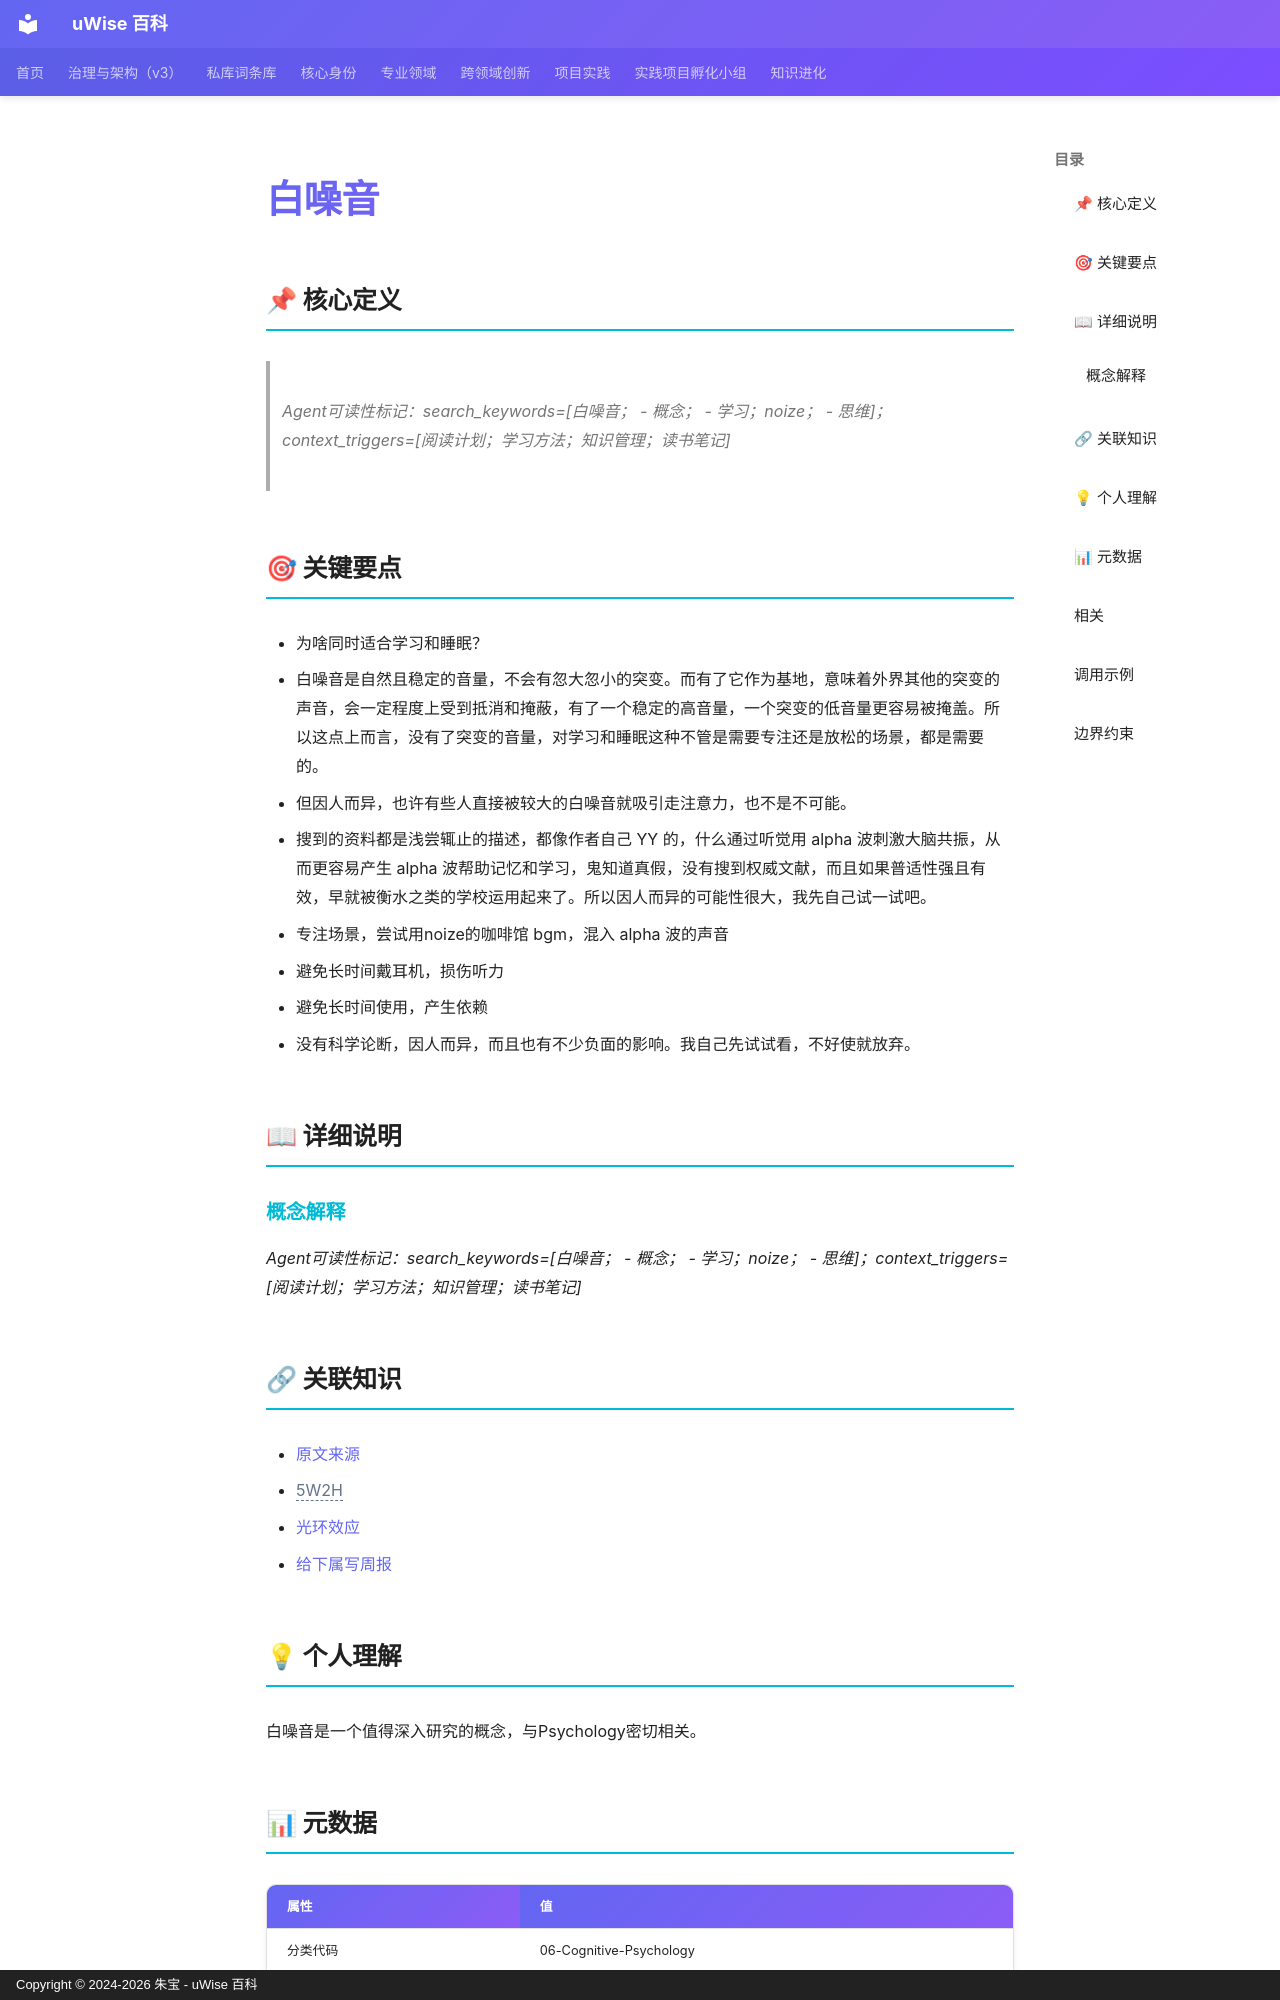

repository: zhubao315/uWise · page: vault-encyclopedia/md-97b27148/index.html · generator: mkdocs · copyright: Copyright © 2024-2026 朱宝 - uWise 百科

---
title: "白噪音"
description: "Agent可读性标记：searchkeywords=白噪音；  - 概念；  - 学习；noize；  - 思维；contexttriggers=阅读计划；学习方法；知识管理；读书笔记"
---

# 白噪音

## 📌 核心定义

> *Agent可读性标记：search_keywords=[白噪音；  - 概念；  - 学习；noize；  - 思维]；context_triggers=[阅读计划；学习方法；知识管理；读书笔记]*
## 🎯 关键要点

- 为啥同时适合学习和睡眠？
- 白噪音是自然且稳定的音量，不会有忽大忽小的突变。而有了它作为基地，意味着外界其他的突变的声音，会一定程度上受到抵消和掩蔽，有了一个稳定的高音量，一个突变的低音量更容易被掩盖。所以这点上而言，没有了突变的音量，对学习和睡眠这种不管是需要专注还是放松的场景，都是需要的。
- 但因人而异，也许有些人直接被较大的白噪音就吸引走注意力，也不是不可能。
- 搜到的资料都是浅尝辄止的描述，都像作者自己 YY 的，什么通过听觉用 alpha 波刺激大脑共振，从而更容易产生 alpha 波帮助记忆和学习，鬼知道真假，没有搜到权威文献，而且如果普适性强且有效，早就被衡水之类的学校运用起来了。所以因人而异的可能性很大，我先自己试一试吧。
- 专注场景，尝试用noize的咖啡馆 bgm，混入 alpha 波的声音
- 避免长时间戴耳机，损伤听力
- 避免长时间使用，产生依赖
- 没有科学论断，因人而异，而且也有不少负面的影响。我自己先试试看，不好使就放弃。

## 📖 详细说明

### 概念解释

*Agent可读性标记：search_keywords=[白噪音；  - 概念；  - 学习；noize；  - 思维]；context_triggers=[阅读计划；学习方法；知识管理；读书笔记]*


## 🔗 关联知识

- [原文来源](../md-97b27148/)
- <span class="uw-unresolved" data-target="5W2H" title="未解析的双链目标：5W2H">5W2H</span>
- [光环效应](../md-4b3c2857/)
- [给下属写周报](../md-4be76478/)

## 💡 个人理解

白噪音是一个值得深入研究的概念，与Psychology密切相关。
## 📊 元数据

| 属性 | 值 |
|------|-----|
| 分类代码 | 06-Cognitive-Psychology |
| 知识类型 | model |
| 精修时间 | 2026-06-17 11:53 |
